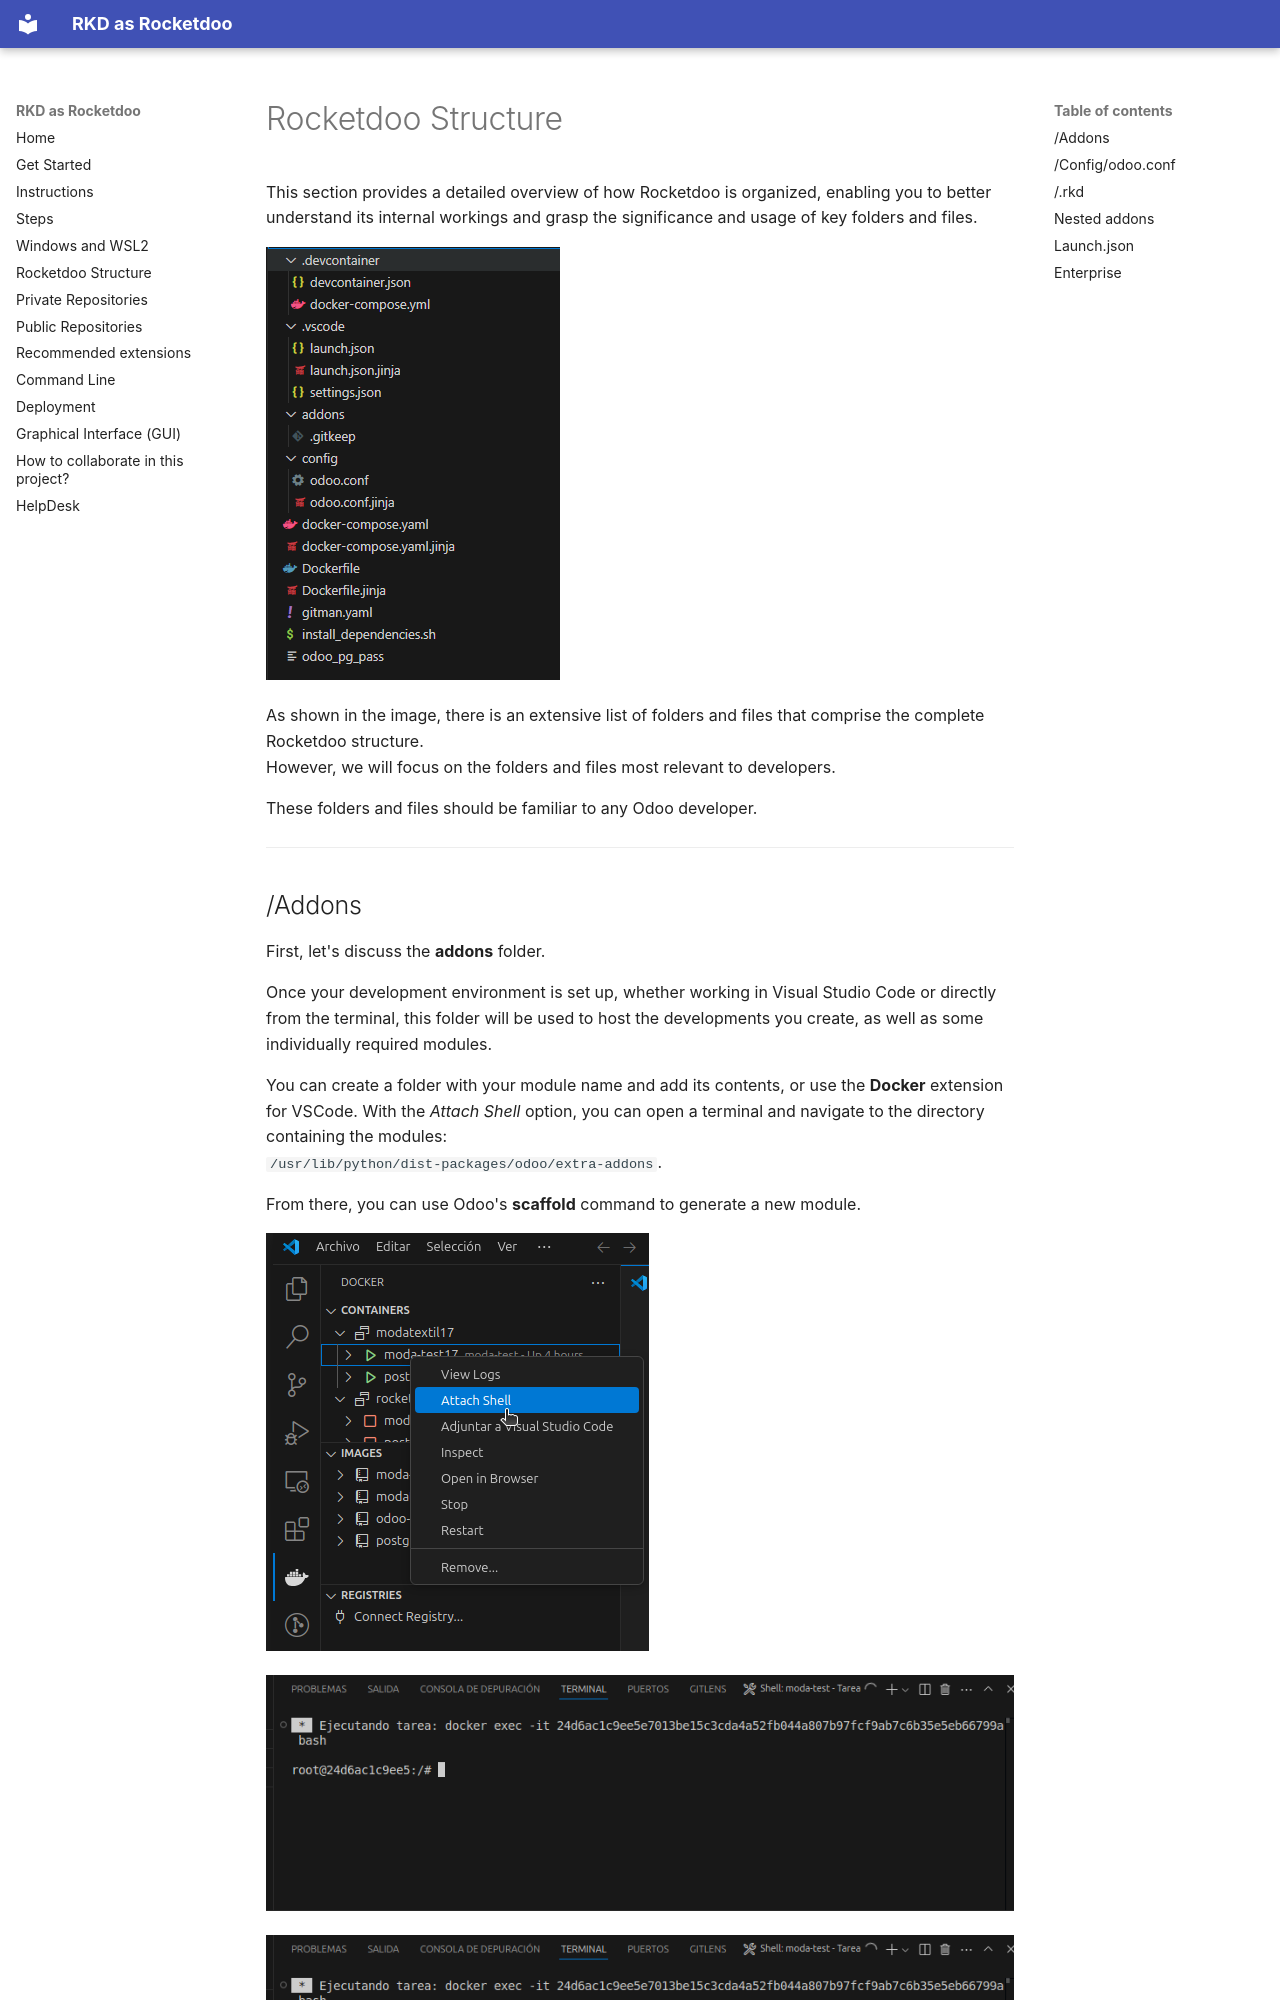

repository: horacio1986/rkd_docs · page: en/structure/index.html · generator: mkdocs

# Rocketdoo Structure

This section provides a detailed overview of how Rocketdoo is organized, enabling you to better understand its internal workings and grasp the significance and usage of key folders and files.

![rocketdoo-img-structure](../img/rkd-structure.png)

As shown in the image, there is an extensive list of folders and files that comprise the complete Rocketdoo structure.  
However, we will focus on the folders and files most relevant to developers.

These folders and files should be familiar to any Odoo developer.

---
